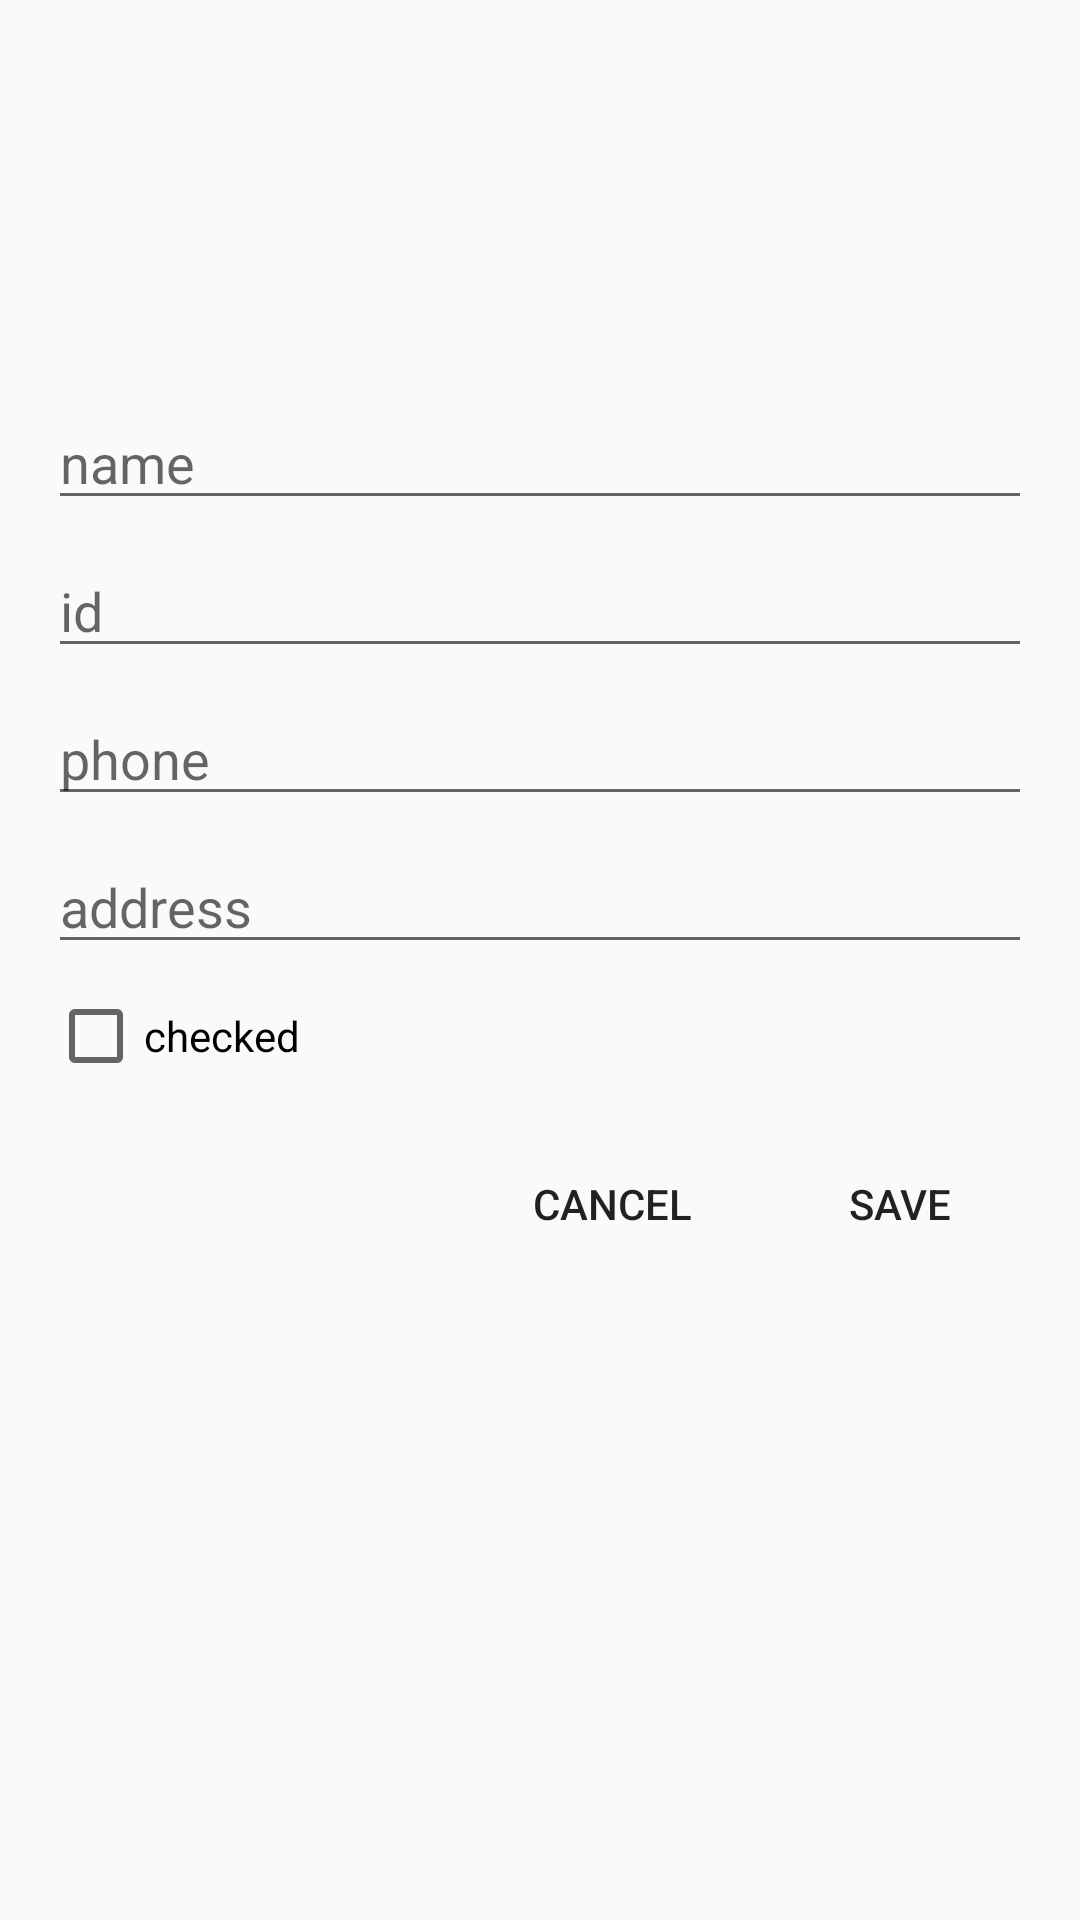

Here is an Android app screen rendered from its layout file. Give the layout XML and the strings, colors and styles it references.
<!-- AndroidManifest.xml: application theme Theme.androidstudentsapp -->
<!-- res/layout/activity_new_student.xml -->
<?xml version="1.0" encoding="utf-8"?>
<androidx.constraintlayout.widget.ConstraintLayout xmlns:android="http://schemas.android.com/apk/res/android"
    xmlns:app="http://schemas.android.com/apk/res-auto"
    android:layout_width="match_parent"
    android:layout_height="match_parent"
    android:padding="16dp">

    <ImageView
        android:id="@+id/studentAvatar"
        android:layout_width="100dp"
        android:layout_height="100dp"
        android:src="@drawable/ic_person"
        app:layout_constraintStart_toStartOf="parent"
        app:layout_constraintTop_toTopOf="parent"
        app:layout_constraintEnd_toEndOf="parent"/>

    <EditText
        android:id="@+id/nameEditText"
        android:layout_width="0dp"
        android:layout_height="wrap_content"
        android:layout_marginTop="16dp"
        android:hint="name"
        android:inputType="textPersonName"
        app:layout_constraintEnd_toEndOf="parent"
        app:layout_constraintStart_toStartOf="parent"
        app:layout_constraintTop_toBottomOf="@id/studentAvatar" />

    <EditText
        android:id="@+id/idEditText"
        android:layout_width="0dp"
        android:layout_height="wrap_content"
        android:layout_marginTop="8dp"
        android:hint="id"
        android:inputType="text"
        app:layout_constraintEnd_toEndOf="parent"
        app:layout_constraintStart_toStartOf="parent"
        app:layout_constraintTop_toBottomOf="@id/nameEditText" />

    <EditText
        android:id="@+id/phoneEditText"
        android:layout_width="0dp"
        android:layout_height="wrap_content"
        android:layout_marginTop="8dp"
        android:hint="phone"
        android:inputType="phone"
        app:layout_constraintEnd_toEndOf="parent"
        app:layout_constraintStart_toStartOf="parent"
        app:layout_constraintTop_toBottomOf="@id/idEditText" />

    <EditText
        android:id="@+id/addressEditText"
        android:layout_width="0dp"
        android:layout_height="wrap_content"
        android:layout_marginTop="8dp"
        android:hint="address"
        android:inputType="textPostalAddress"
        app:layout_constraintEnd_toEndOf="parent"
        app:layout_constraintStart_toStartOf="parent"
        app:layout_constraintTop_toBottomOf="@id/phoneEditText" />

    <CheckBox
        android:id="@+id/checkedCheckBox"
        android:layout_width="wrap_content"
        android:layout_height="wrap_content"
        android:layout_marginTop="8dp"
        android:text="checked"
        app:layout_constraintStart_toStartOf="parent"
        app:layout_constraintTop_toBottomOf="@id/addressEditText" />

    <LinearLayout
        android:layout_width="match_parent"
        android:layout_height="wrap_content"
        android:orientation="horizontal"
        android:gravity="end"
        android:layout_marginTop="16dp"
        app:layout_constraintTop_toBottomOf="@id/checkedCheckBox">

        <Button
            android:id="@+id/cancelButton"
            android:layout_width="wrap_content"
            android:layout_height="wrap_content"
            android:text="CANCEL"
            android:layout_marginEnd="8dp"
            style="@style/Widget.AppCompat.Button.Borderless"/>

        <Button
            android:id="@+id/saveButton"
            android:layout_width="wrap_content"
            android:layout_height="wrap_content"
            android:text="SAVE"
            style="@style/Widget.AppCompat.Button.Borderless"/>
    </LinearLayout>

</androidx.constraintlayout.widget.ConstraintLayout>
<!-- resources referenced by this layout -->
<resources>
  <style name="Theme.androidstudentsapp" parent="Theme.AppCompat.Light.DarkActionBar">
          
          <item name="colorPrimary">@color/purple_500</item>
          <item name="colorPrimaryDark">@color/purple_700</item>
          <item name="colorAccent">@color/teal_200</item>
          
      </style>
  <!-- not gathered from this repository: default colours our renderer supplied (Android Studio template values) -->
  <color name="purple_500">#FF6200EE</color>
  <color name="purple_700">#FF3700B3</color>
  <color name="teal_200">#FF03DAC5</color>
</resources>
